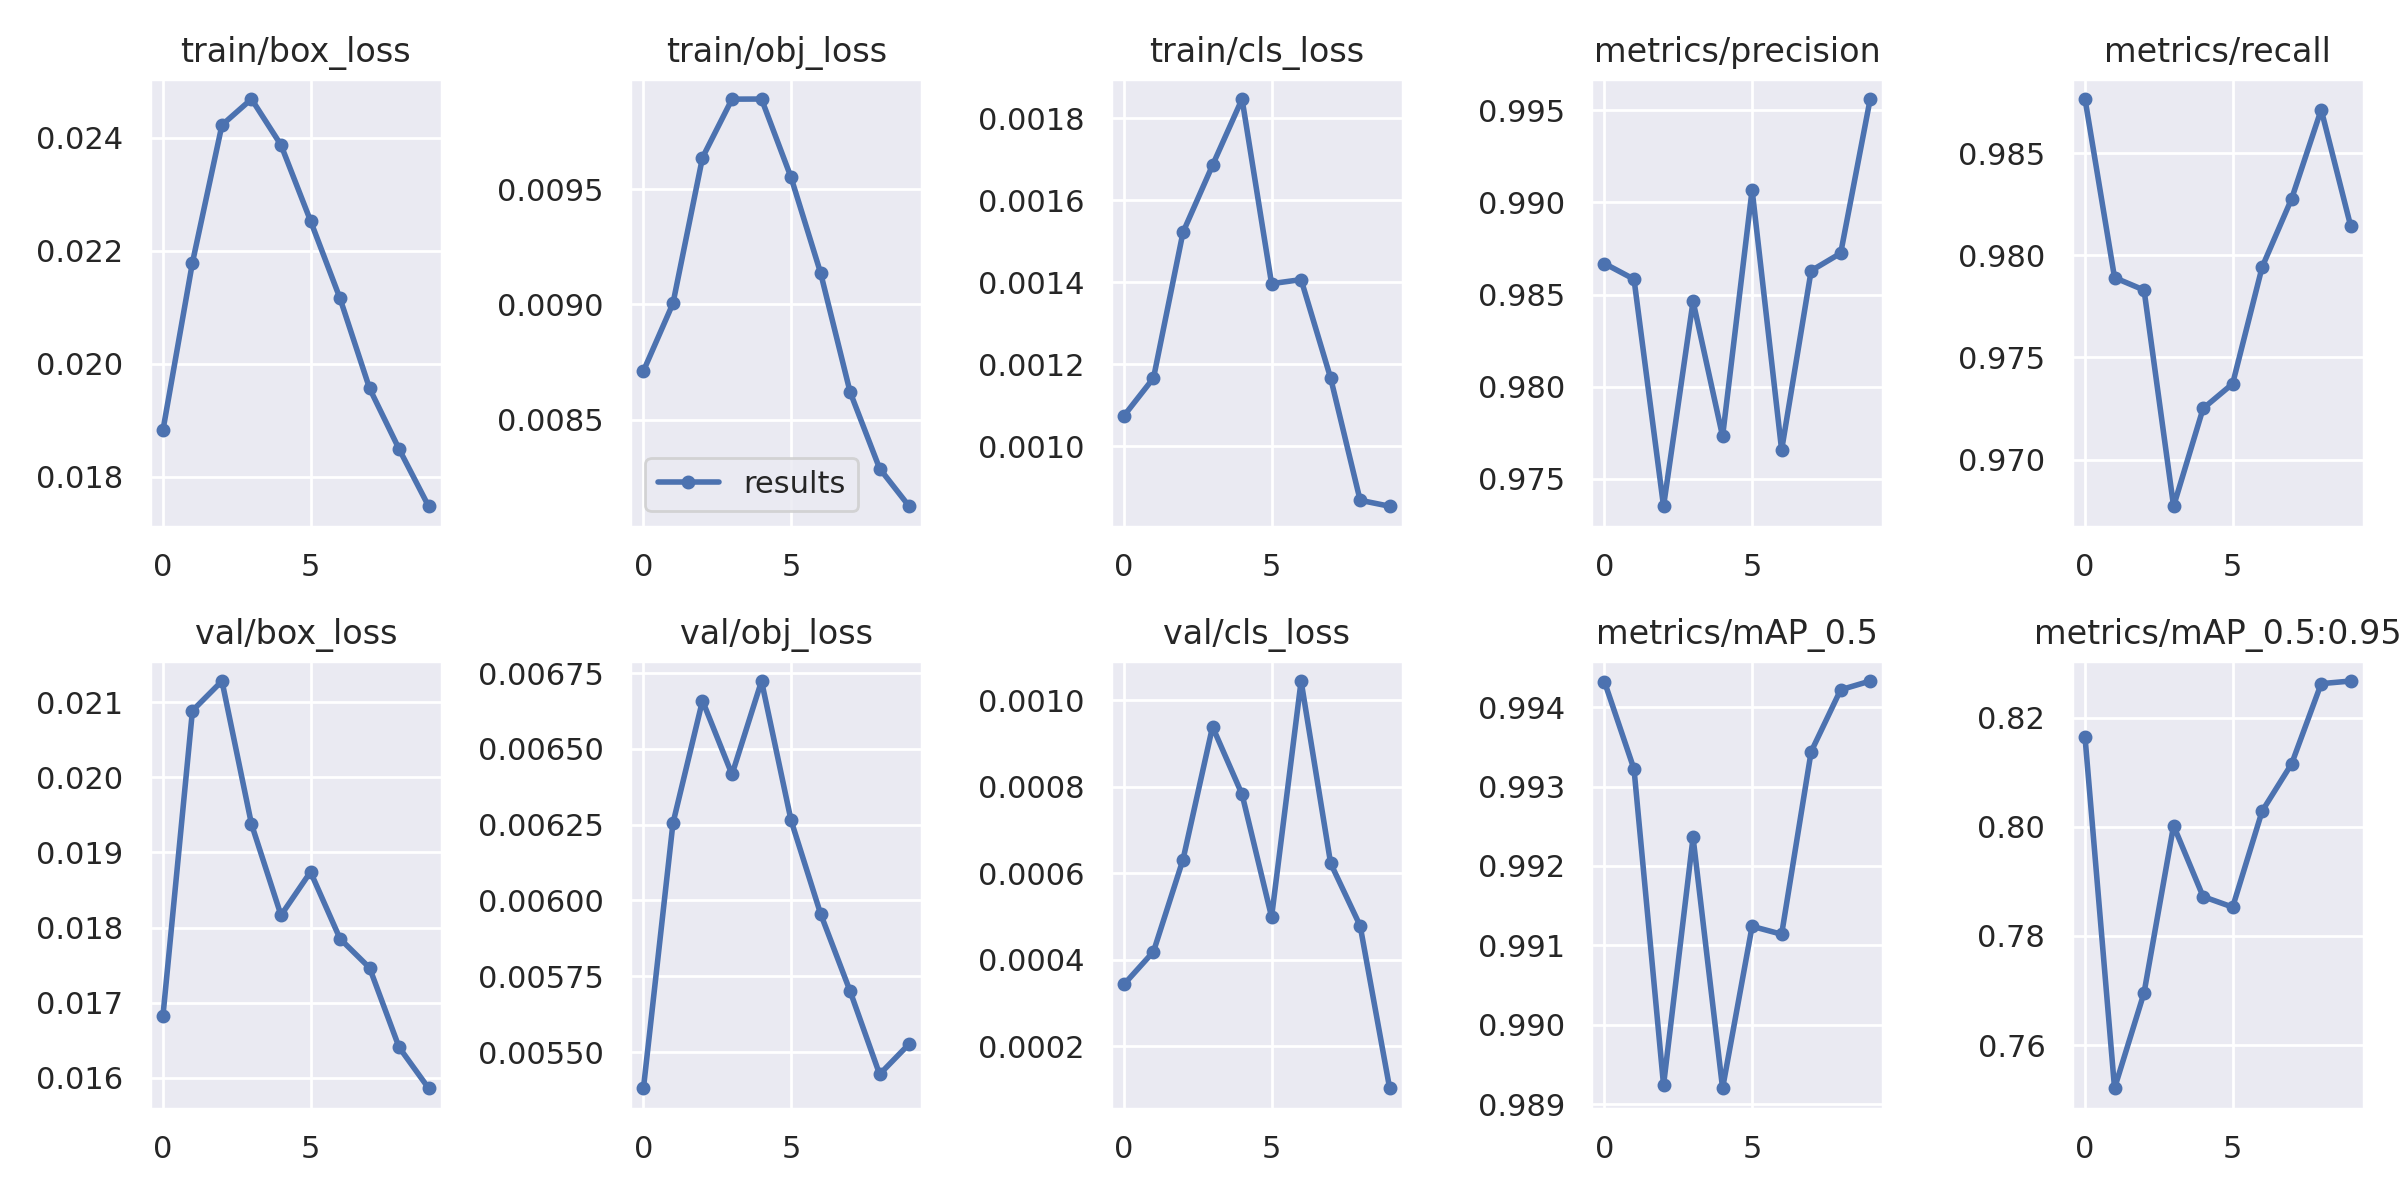

The data file committed next to this chart (first rows):
epoch, train/box_loss, train/obj_loss, train/cls_loss, metrics/precision, metrics/recall, metrics/mAP_0.5, metrics/mAP_0.5:0.95, val/box_loss, val/obj_loss, val/cls_loss, x/lr0, x/lr1, x/lr2
0, 0.01882, 0.008711, 0.001074, 0.9867, 0.9877, 0.9943, 0.8164, 0.01682, 0.005381, 0.0003431, 0.0701, 0.003323, 0.003323
1, 0.02179, 0.009005, 0.001166, 0.9858, 0.9789, 0.9932, 0.7521, 0.02089, 0.006255, 0.000419, 0.03944, 0.005997, 0.005997
2, 0.02423, 0.009638, 0.001522, 0.9735, 0.9783, 0.9892, 0.7696, 0.02128, 0.006659, 0.000632, 0.008118, 0.008011, 0.008011
3, 0.02469, 0.009892, 0.001685, 0.9846, 0.9677, 0.9924, 0.8002, 0.01938, 0.006416, 0.0009392, 0.00703, 0.00703, 0.00703
4, 0.02387, 0.009893, 0.001847, 0.9773, 0.9725, 0.9892, 0.7872, 0.01816, 0.006724, 0.0007828, 0.00703, 0.00703, 0.00703
5, 0.02253, 0.009552, 0.001396, 0.9907, 0.9737, 0.9912, 0.7853, 0.01874, 0.006264, 0.0004993, 0.00604, 0.00604, 0.00604
6, 0.02116, 0.009138, 0.001406, 0.9766, 0.9794, 0.9911, 0.8029, 0.01785, 0.005956, 0.001045, 0.00505, 0.00505, 0.00505
7, 0.01957, 0.00862, 0.001166, 0.9863, 0.9828, 0.9934, 0.8116, 0.01746, 0.005701, 0.0006234, 0.00406, 0.00406, 0.00406
8, 0.01849, 0.008287, 0.0008681, 0.9872, 0.9871, 0.9942, 0.8262, 0.01641, 0.005427, 0.0004786, 0.00307, 0.00307, 0.00307
9, 0.01748, 0.008123, 0.0008536, 0.9956, 0.9814, 0.9943, 0.8267, 0.01586, 0.005527, 0.0001028, 0.00208, 0.00208, 0.00208
